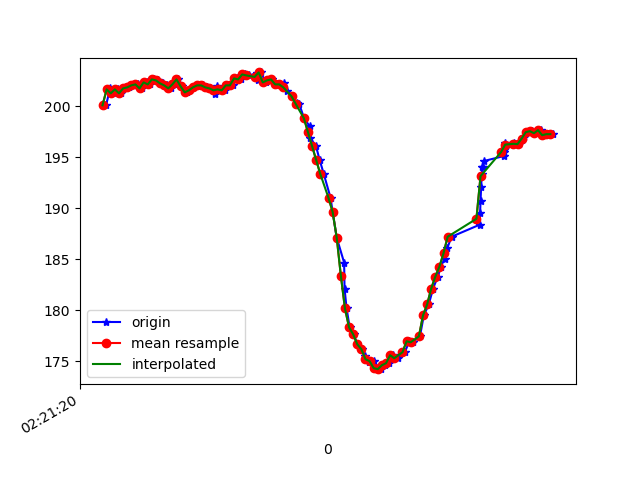

Values plotted in this chart, from the file beside it:
1617762081077, 457717766725147, 200.09766, -257.8125, -65.91797
1617762081097, 457717786289302, 201.8, -259.5, -68.36
1617762081099, 457717805731373, 201.6, -259.9, -68.65
1617762081114, 457717824624060, 201.3, -259.9, -67.58
1617762081133, 457717843669354, 201.7, -259.4, -69.04
1617762081152, 457717862592562, 201.3, -260, -68.46
1617762081172, 457717881668377, 201.8, -260.4, -68.26
1617762081190, 457717900713670, 201.9, -259.8, -67.97
1617762081209, 457717919789485, 202.1, -259.5, -66.99
1617762081233, 457717939658854, 202.1, -260.2, -67.97
1617762081253, 457717958215807, 201.8, -259.7, -68.36
1617762081275, 457717977108494, 202.3, -259.9, -68.65
1617762081292, 457717996153788, 202.1, -259.6, -68.75
1617762081312, 457718015260124, 202.6, -259.7, -68.95
1617762081332, 457718034671673, 202.5, -259.6, -67.97
1617762081352, 457718053716967, 202.2, -259.5, -66.7
1617762081372, 457718072884346, 202.1, -259.5, -66.99
1617762081392, 457718091960161, 201.8, -259.6, -67.19
1617762081408, 457718111341189, 202.1, -259.7, -67.29
1617762081427, 457718130417003, 202.6, -259.8, -68.46
1617762081445, 457718149370733, 202, -260.4, -68.26
1617762081469, 457718168446548, 201.4, -260, -66.89
1617762081485, 457718187491842, 201.6, -259.9, -66.99
1617762081501, 457718206567657, 201.9, -259.5, -67.87
1617762081522, 457718225643472, 202.1, -259.6, -67.68
1617762081548, 457718244658244, 202.1, -259.2, -66.89
1617762081567, 457718263947708, 201.9, -259.7, -66.99
1617762081584, 457718283359257, 201.8, -259.5, -66.5
1617762081606, 457718302343508, 201.2, -258.8, -66.21
1617762081619, 457718321571930, 202, -257, -66.21
1617762081638, 457718340769830, 201.7, -255, -66.6
1617762081658, 457718360303464, 201.6, -252.3, -64.55
1617762081677, 457718379257194, 202.1, -248.6, -62.11
1617762081695, 457718398455094, 202.1, -244, -59.57
1617762081715, 457718417714037, 202.7, -239.7, -56.74
1617762081734, 457718436942458, 202.6, -236.2, -52.64
1617762081753, 457718456109837, 203.1, -232.9, -49.32
1617762081771, 457718475368780, 203, -230, -45.31
1617762081812, 457718494444595, 203.2, -227.2, -40.14
1617762081816, 457718513489888, 202.5, -224.6, -34.96
1617762081830, 457718532504661, 203.3, -222.9, -29
1617762081855, 457718551855167, 202.3, -221.5, -23.34
1617762081879, 457718570717333, 202.5, -221.3, -16.5
1617762081883, 457718589701584, 202.6, -222, -12.6
1617762081908, 457718608838442, 202.1, -222.4, -9.863
1617762081921, 457718627883735, 202.1, -222.3, -9.473
1617762081943, 457718646990071, 202.2, -222.7, -9.961
1617762081959, 457718666096408, 201.5, -222.8, -10.64
1617762081984, 457718685172223, 201, -223, -11.33
1617762082006, 457718704339601, 200.3, -222.7, -9.961
1617762082018, 457718723445938, 200.2, -222.7, -9.18
1617762082041, 457718742369146, 198.8, -222.3, -8.105
1617762082068, 457718761872259, 198, -222.8, -7.129
1617762082072, 457718780978595, 196.9, -223.5, -5.273
1617762082099, 457718800176496, 196.1, -223, -3.516
1617762082117, 457718819374396, 194.7, -223.8, -2.441
1617762082137, 457718838785654, 193.4, -223.8, -2.148
1617762082170, 457718857922511, 191, -224.2, -1.855
1617762082180, 457718877150933, 189.6, -224.1, -1.172
1617762082200, 457718896348833, 187.1, -223.6, -3.516
1617762082236, 457718915424648, 184.7, -222.6, -5.762
... 53 more rows
